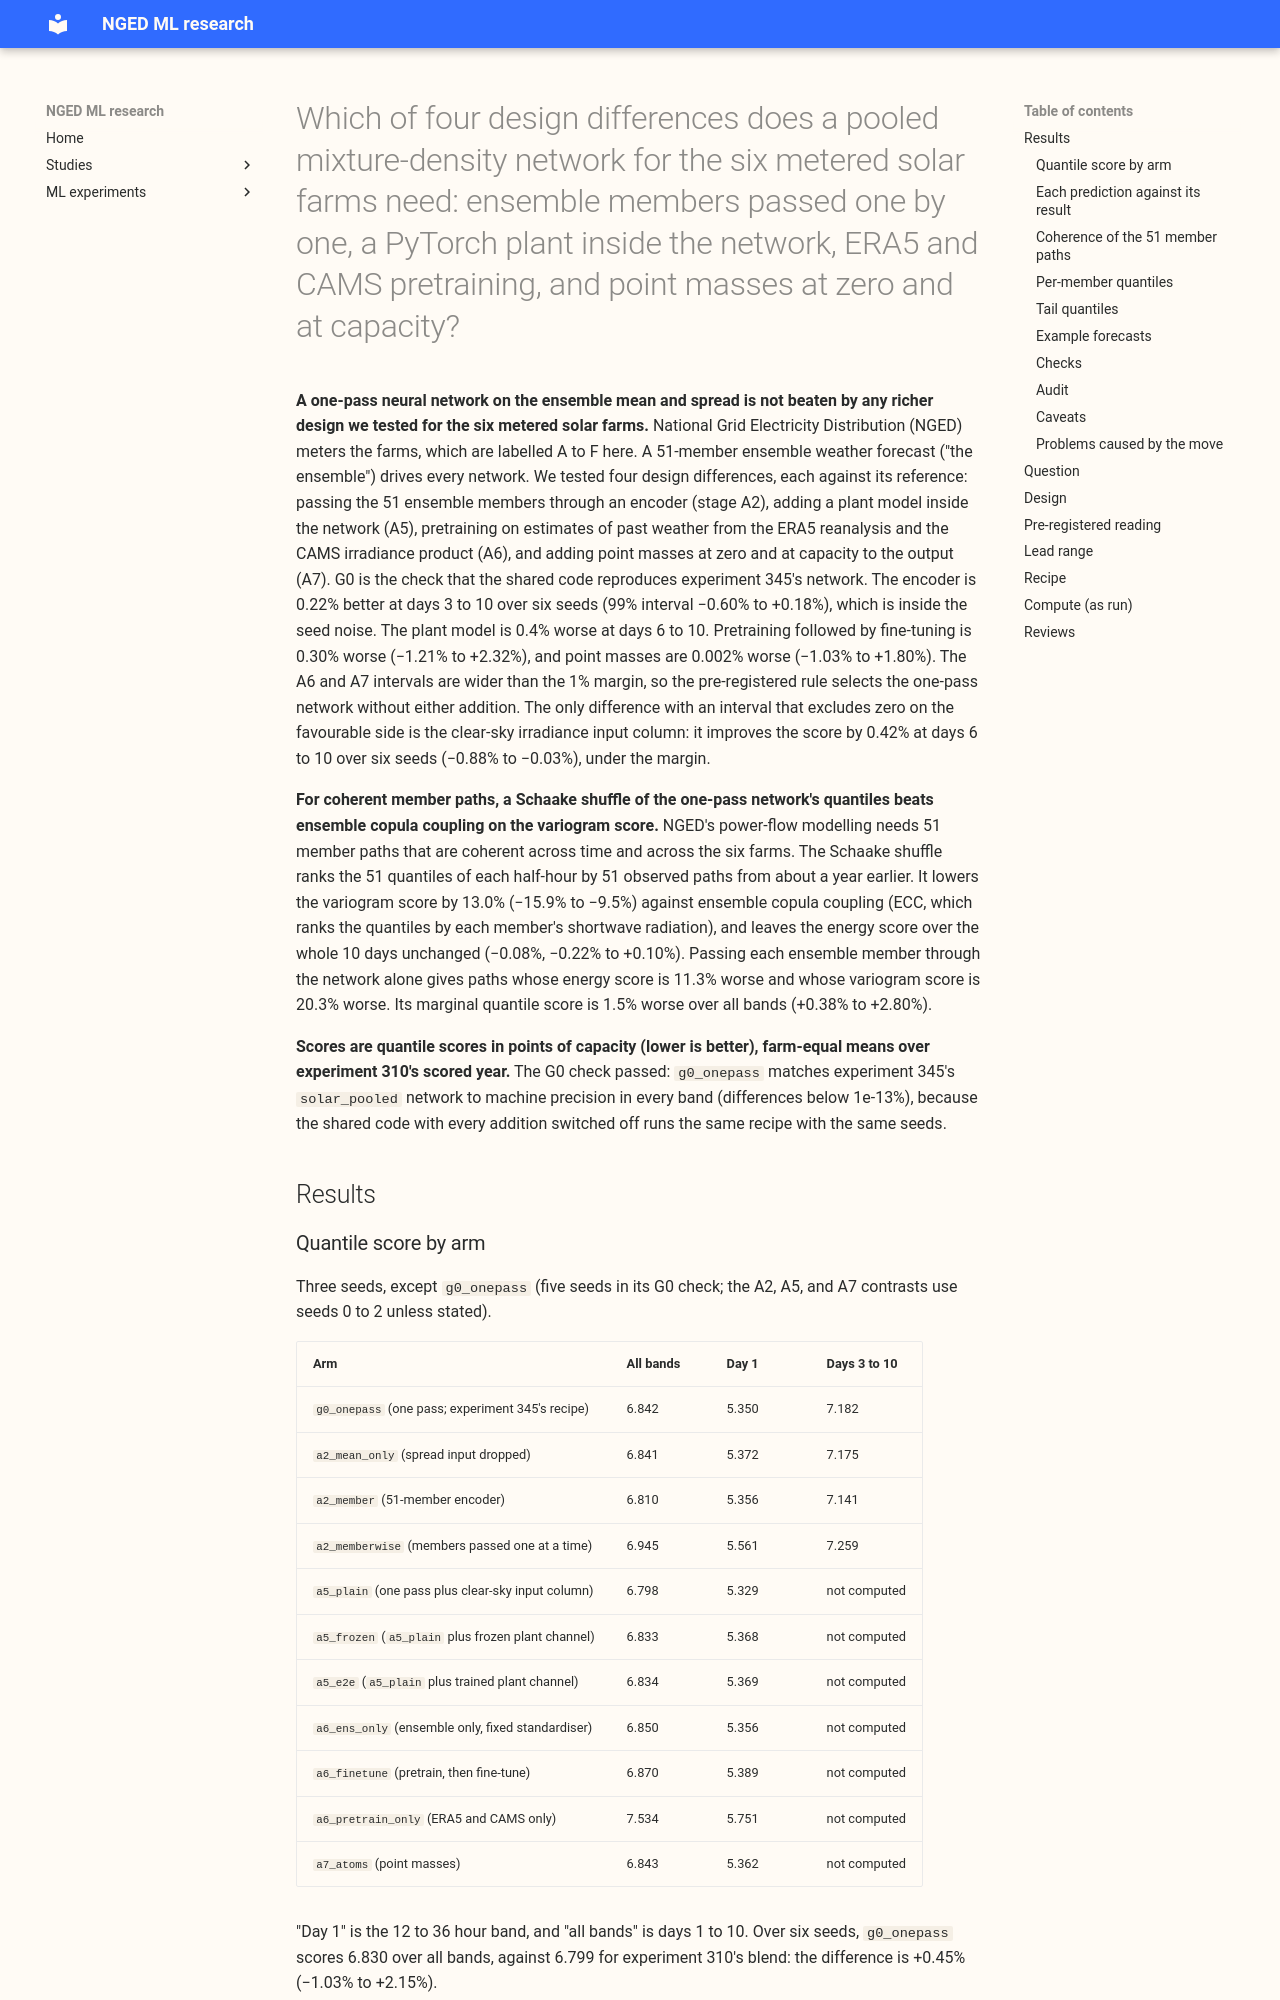

repository: openclimatefix/nged-ml-research · page: ml-experiments/00430-unified-forecaster-solar-and-pretraining-ablations/result/index.html · generator: mkdocs

---
id: '00430'
slug: unified-forecaster-solar-and-pretraining-ablations
title: >-
  Which of four design differences does a pooled mixture-density network for the six metered solar
  farms need: ensemble members passed one by one, a PyTorch plant inside the network, ERA5 and CAMS
  pretraining, and point masses at zero and at capacity?
theme: metered-solar-farms
also_relevant_to:
- generator-forecasting
- production-reference-and-best-guess
status: finished
date: 2026-10-31
kind: change
size: >-
  medium. Stored: fitted networks, forecasts, and score tables in this experiment's private folder
  only. Serving path: not touched (this repository holds none). Degradation rule: not touched.
  Designs: the arms follow the design note of experiment 13 (`briefs/unified_forecaster_design_answer.md`),
  and the choices it leaves open (how the member route is trained, what the pretraining rows hold,
  how the point masses are defined) are fixed in this plan. Callers: this folder's scripts, which
  import experiment 310's feature and refit modules and read experiment 345's stored forecasts.
  Asset graph: not touched. Sonnet writes and reviews; no Opus.
hypothesis: >-
  A pooled mixture-density network for the six metered solar farms needs, beyond experiment 345's
  solar-only pooled network (the demand-style default: one pass on the ensemble mean and spread, no
  physics, no pretraining, a clipped Gaussian mixture), only those of four switches that an ablation
  shows to help: the 51 ensemble members passed through a shared encoder one by one (A2), a PyTorch
  fleet plant that adds a power channel (A5), ERA5 and CAMS pretraining followed by fine-tuning on
  the ensemble (A6), and point masses at zero and at capacity in the output (A7).
prediction: >-
  Written before any fit and before any score is read. Scores are quantile scores in points of
  capacity; "better" means lower. Percentage changes are of the farm-equal mean score. The margins
  (1% for the solar score, no tail harm above 0.02 points at the 0.01 and 0.99 pinball loss) were
  agreed by the maintainer on 2026-10-31. G0. The shared code with every
  switch off reproduces experiment 345's `solar_pooled` network (five seeds, own history) to within
  0.5% over all bands and within 1.0% in every band. A2. The member route beats one pass by at least
  2% at days 3 to 10; experiment 224 found 1.8% with the plant, so this may fail. Coherence: the
  member route beats one pass with ensemble copula coupling by at least 1% on the marginal score or
  by at least 5% on the variogram score of the member paths (the 5% coherence margin is the Opus
  design note's proposal, not the maintainer's); paths that keep each member's identity score a
  lower energy score than independent draws from the same marginals. A5. A plant
  channel is at least 1.5% better than the plain encoder at days 6 to 10 and within 0.5% at day 1
  (experiment 313 found 3.4% at days 8 to 10). A6. Pretraining followed by fine-tuning beats both
  the ensemble-only and the ERA5-and-CAMS-only arms by at least 1%; experiments 303 and 275 argue
  against this. A7. Point masses leave the 0.99 pinball loss no worse than the clipped mixture by more
  than 0.02 points and raise the coverage of the 0.01 and 0.99 quantiles towards 1% without raising
  the quantile score by more than 0.02 points. Each prediction can fail.
decision_rule: >-
  Contrast = percentage change of the farm-equal mean quantile score against the stated reference,
  month-block resampling of the 12 scored months, 10,000 draws, 99% interval. A difference is kept
  only if the interval excludes zero on the favourable side, the point estimate beats the margin of
  its prediction, and the 0.01 and 0.99 pinball losses are no more than 0.02 points worse. Where the
  point estimate sits within the minimum detectable effect of a margin, the arms are refitted with a
  second seed set (seeds 3 to 5) and the contrast is read on all six seeds. If A2 shows one pass
  within the margin, the later ablations drop the member arms; the winner of each stage is carried
  forward and named in the arm names of the next. A physics arm that only ties the plain network is
  dropped (maintainer, 2026-10-31: the first production version optimises for simple code). G0
  gates every ablation: if it misses, the run stops and reports. A2 also reads the coherence of the
  ensemble members (energy and variogram scores of 51 paths against the observed vector) for each
  coupling method, beside the marginal quantile score. No arm is adopted by this experiment.
benchmark: >-
  Experiment 345's `solar_pooled` forecasts (five seeds, own history) as the gate reference;
  Metered solar farms research default 1 (experiment 310's blend) as the absolute reference; the
  one-pass arm of this experiment as the reference of A2, A5, A6, and A7 (or the stage winner).
row_set_id: >-
  Experiment 310's rows: farms A to F, scored year 2025-09 to 2026-08, day bands d1, d2, d3, d4_5,
  d6_7, d8_10, quarterly refits, rows that every compared arm holds with finite quantiles.
metric: >-
  Quantile score (twice the mean pinball loss over 11 levels, in points of capacity), pinball loss
  and coverage at 0.01, 0.05, 0.95, and 0
